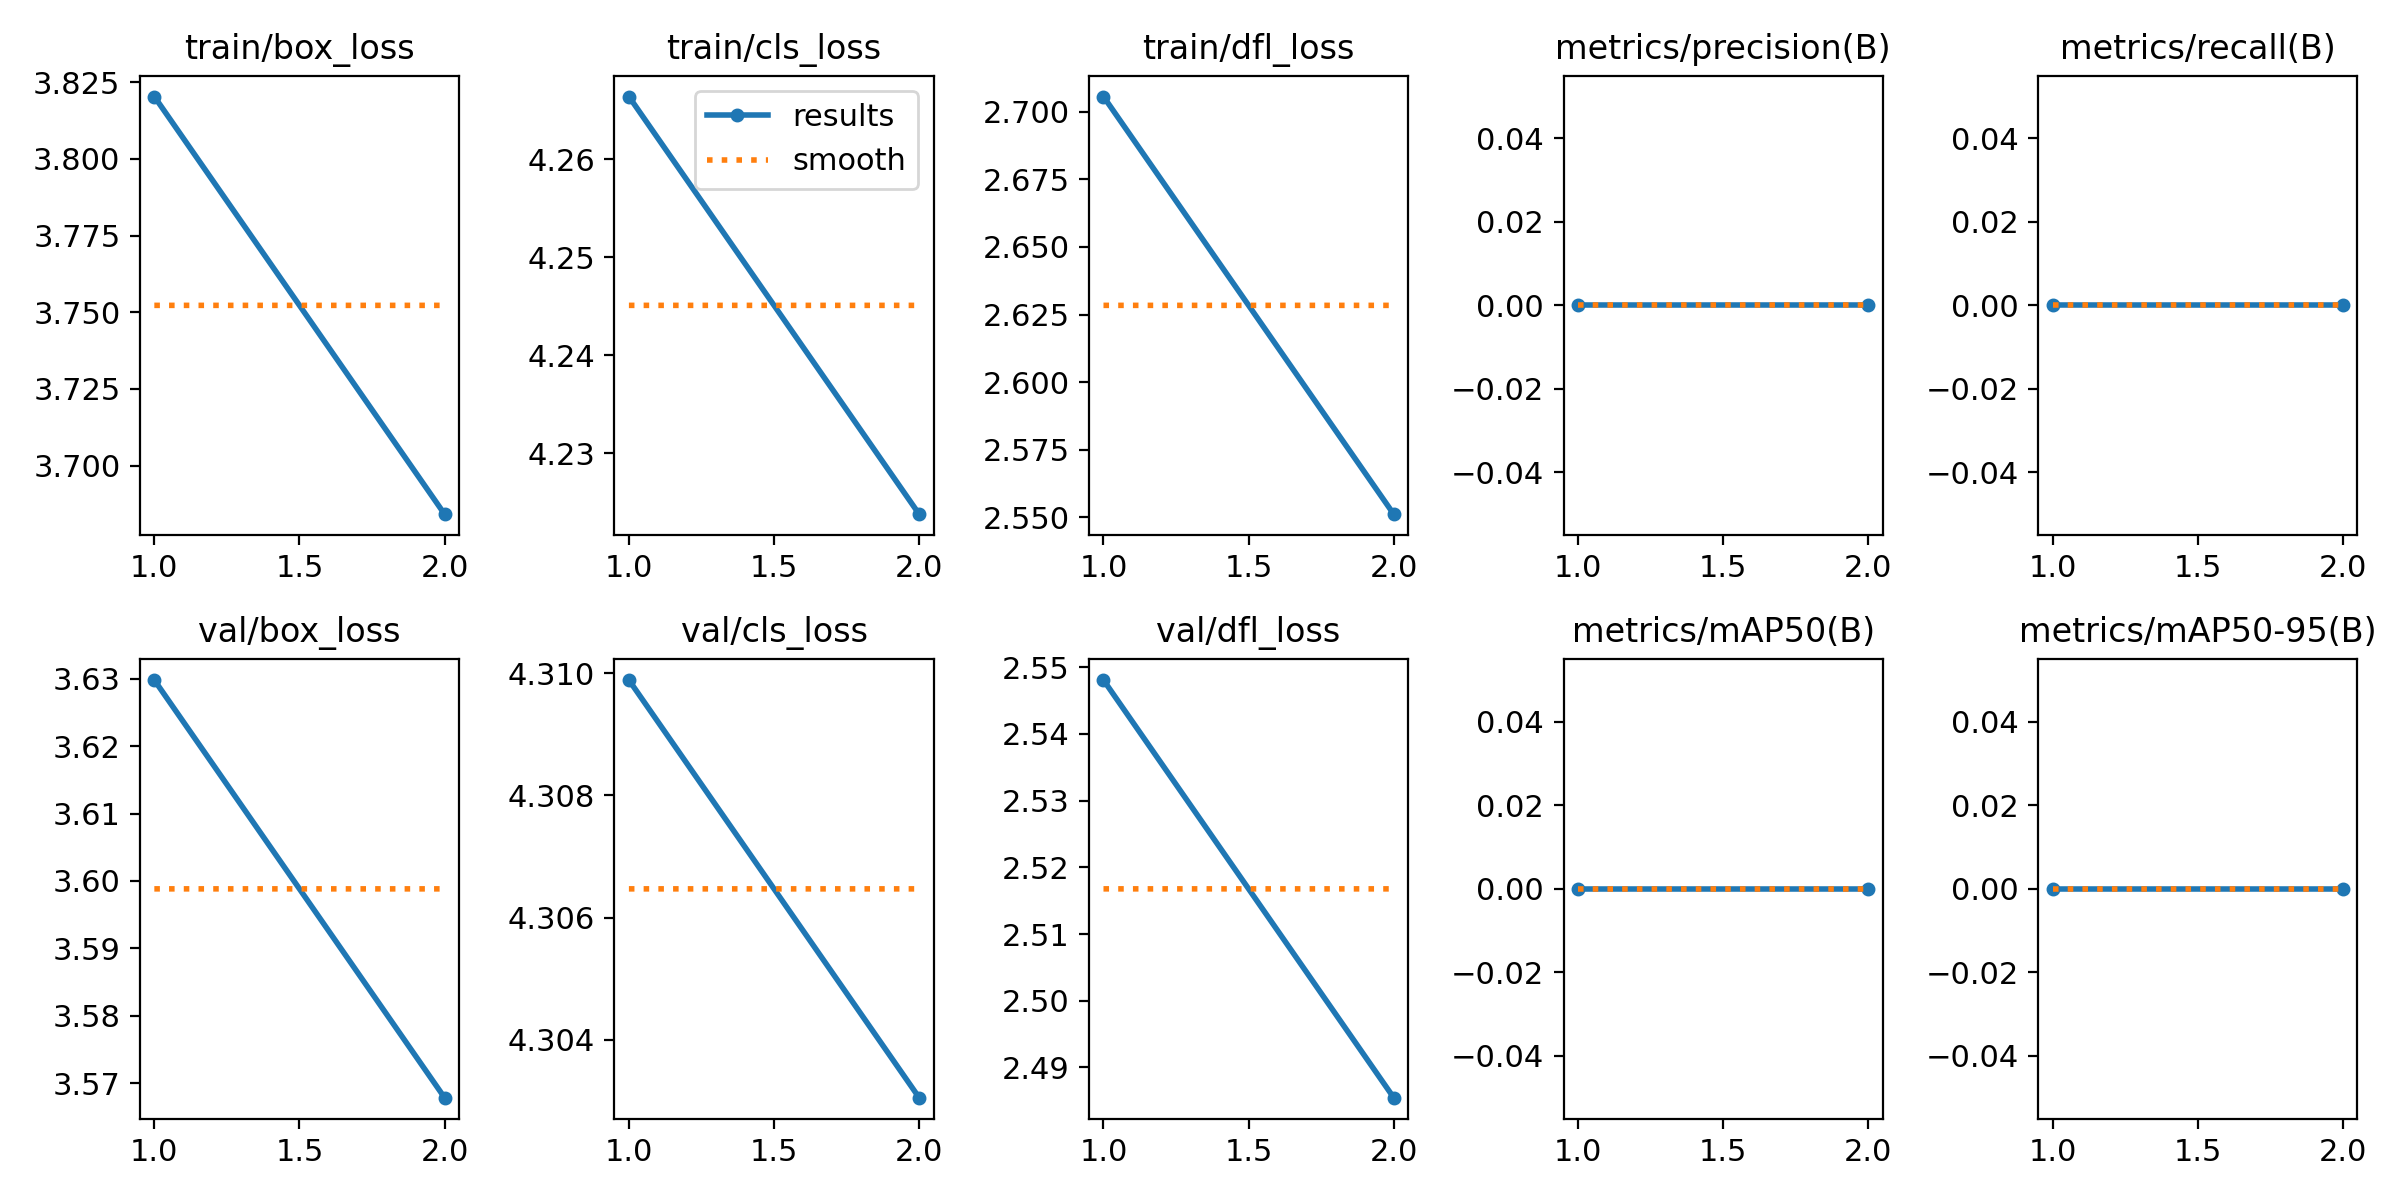

Values plotted in this chart, from the file beside it:
epoch, time, train/box_loss, train/cls_loss, train/dfl_loss, metrics/precision(B), metrics/recall(B), metrics/mAP50(B), metrics/mAP50-95(B), val/box_loss, val/cls_loss, val/dfl_loss, lr/pg0, lr/pg1, lr/pg2
1, 7.45, 3.82, 4.266, 2.706, 0, 0, 0, 0, 3.63, 4.31, 2.548, 0.0001375, 0.0001375, 0.0001375
2, 14.18, 3.684, 4.224, 2.551, 0, 0, 0, 0, 3.568, 4.303, 2.485, 0.0001452, 0.0001452, 0.0001452
